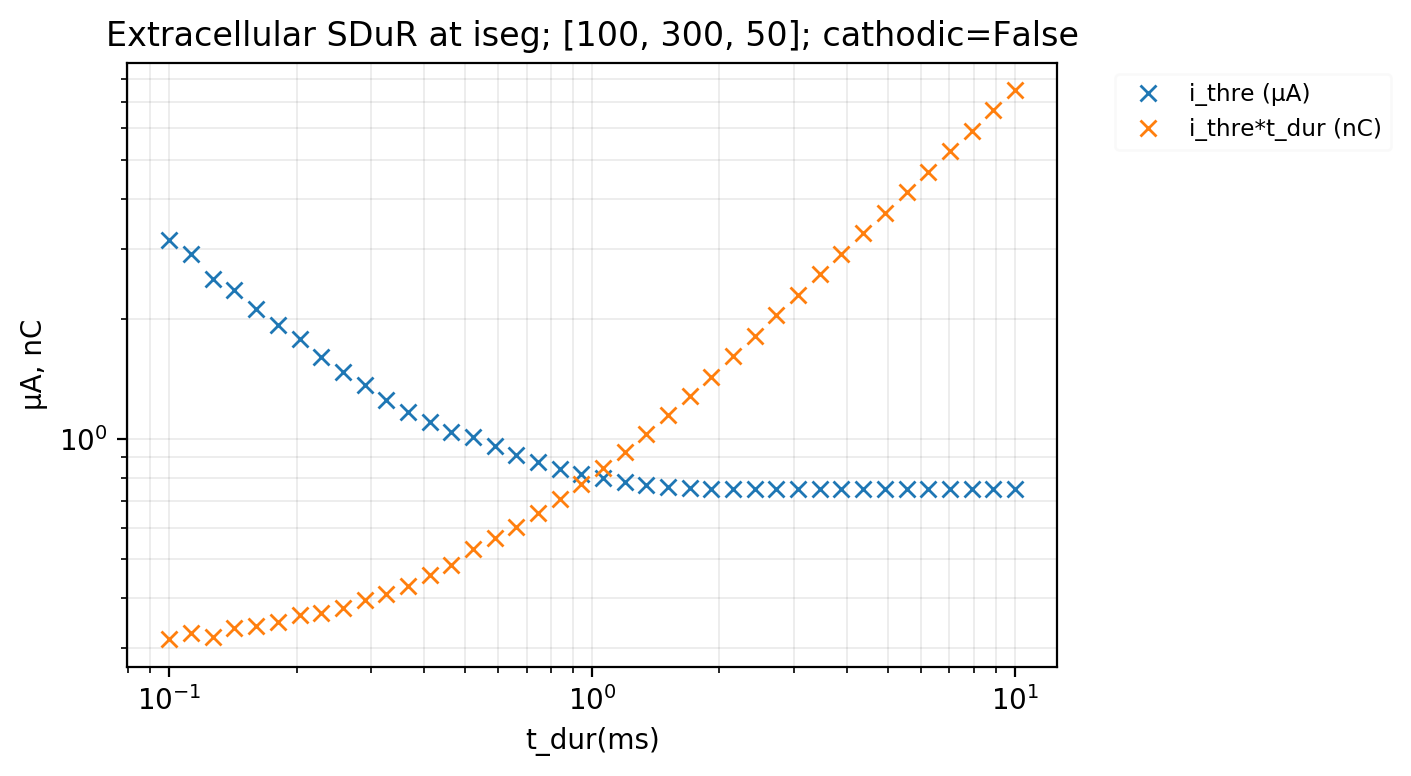

Values plotted in this chart, from the file beside it:
1.000000000000000000e+01, 7.490397510344688481e-01, -7.959999999999695319e+00, 7.490397510344688925e+00
8.886238162743403279e+00, 7.490397510344688481e-01, -6.846238162743098599e+00, 6.656145621054315065e+00
7.896522868499724623e+00, 7.490397510344688481e-01, -5.856522868499418166e+00, 5.914809523459023666e+00
7.017038286703826344e+00, 7.490397510344688481e-01, -4.977038286703518111e+00, 5.256040611271969532e+00
6.235507341273912374e+00, 7.490397510344688481e-01, -4.195507341273611246e+00, 4.670642866481413691e+00
5.541020330009492234e+00, 7.490397510344688481e-01, -3.501020330009190218e+00, 4.150444488467240234e+00
4.923882631706739232e+00, 7.490397510344688481e-01, -2.883882631706434552e+00, 3.688183820576561356e+00
4.375479375074184496e+00, 7.490397510344688481e-01, -2.335479375073880703e+00, 3.277407981762020306e+00
3.888155180308087377e+00, 7.490397510344688481e-01, -1.848155180307784917e+00, 2.912382788241349996e+00
3.455107294592218103e+00, 7.490397510344688481e-01, -1.415107294591912535e+00, 2.588012707738732043e+00
3.070290629757849832e+00, 7.490397510344688481e-01, -1.030290629757544707e+00, 2.299769728917282485e+00
2.728333376486768103e+00, 7.490397510344688481e-01, -6.883333764864616455e-01, 2.043630153062680588e+00
2.424462017082328114e+00, 7.490397510344688481e-01, -3.844620170820221006e-01, 1.816018425667873304e+00
2.154434690031883370e+00, 7.490397510344688481e-01, -1.144346900315795779e-01, 1.613757223841504995e+00
1.914481976169957633e+00, 7.490397510344688481e-01, 1.255180238303452711e-01, 1.434023102790322968e+00
1.701254279852589146e+00, 7.523189715960700852e-01, 1.787457201477060664e-01, 1.279885870242112755e+00
1.511775070615662298e+00, 7.589205438604962328e-01, 1.482249293845967486e-01, 1.147317158786378632e+00
1.343399332598900209e+00, 7.655800446871517950e-01, 3.766006674013695488e-01, 1.028479721083755960e+00
1.193776641714436426e+00, 7.790748697719576121e-01, 2.462233582857891179e-01, 9.300413816804794509e-01
1.060818355139448332e+00, 7.962783988312063244e-01, 2.591816448607566770e-01, 8.447067412811939402e-01
9.426684551178852178e-01, 8.174248212019395998e-01, 2.773315448823048257e-01, 7.705605933774459793e-01
8.376776400682918178e-01, 8.428064589412272989e-01, 3.023223599318853871e-01, 7.060001255602009751e-01
7.443803013251688583e-01, 8.766014505048422834e-01, 3.156196986749968403e-01, 6.525248518688745447e-01
6.614740641230149043e-01, 9.117515591806581998e-01, 3.985259358771493510e-01, 6.031000093217254721e-01
5.878016072274911963e-01, 9.608205598927139768e-01, 4.921983927726572006e-01, 5.647718693621552877e-01
5.223345074266841914e-01, 1.012530375206768918e+00, 3.776654925734561630e-01, 5.288795547881833814e-01
4.641588833612778631e-01, 1.039419708144529775e+00, 5.958411166385673141e-01, 4.824558910760702868e-01
4.124626382901352417e-01, 1.104971344674120948e+00, 5.475373617097218926e-01, 4.557593960592862814e-01
3.665241237079627790e-01, 1.169536920257123302e+00, 8.034758762918912112e-01, 4.286634948413516888e-01
3.257020655659783048e-01, 1.254204342864071897e+00, 6.542979344338917258e-01, 4.084969451126486684e-01
2.894266124716750044e-01, 1.362743463110236419e+00, 7.005733875281983103e-01, 3.944142241959147643e-01
2.571913809059345191e-01, 1.467795727350556412e+00, 7.028086190939468736e-01, 3.775044100051201390e-01
2.285463864134990586e-01, 1.601801050389496828e+00, 7.014536135863878030e-01, 3.660858418198666420e-01
2.030917620904735821e-01, 1.778853243766275849e+00, 6.469082379094217572e-01, 3.612704397768476960e-01
1.804721766827170337e-01, 1.932795595524144705e+00, 5.995278233171852378e-01, 3.488158282070107363e-01
1.603718743751330056e-01, 2.118488105603952842e+00, 7.496281256247634417e-01, 3.397459083371306421e-01
1.425102670302998142e-01, 2.362951042457896556e+00, 7.974897329695984638e-01, 3.367447840402001402e-01
1.266380173467403225e-01, 2.522969148417901764e+00, 6.033619826531726460e-01, 3.195038107826368989e-01
1.125335582600765078e-01, 2.901487258775915734e+00, 8.474664417398258820e-01, 3.265146854763291695e-01
1.000000000000000056e-01, 3.152582605610577016e+00, 1.299999999999876366e+00, 3.152582605610577127e-01
